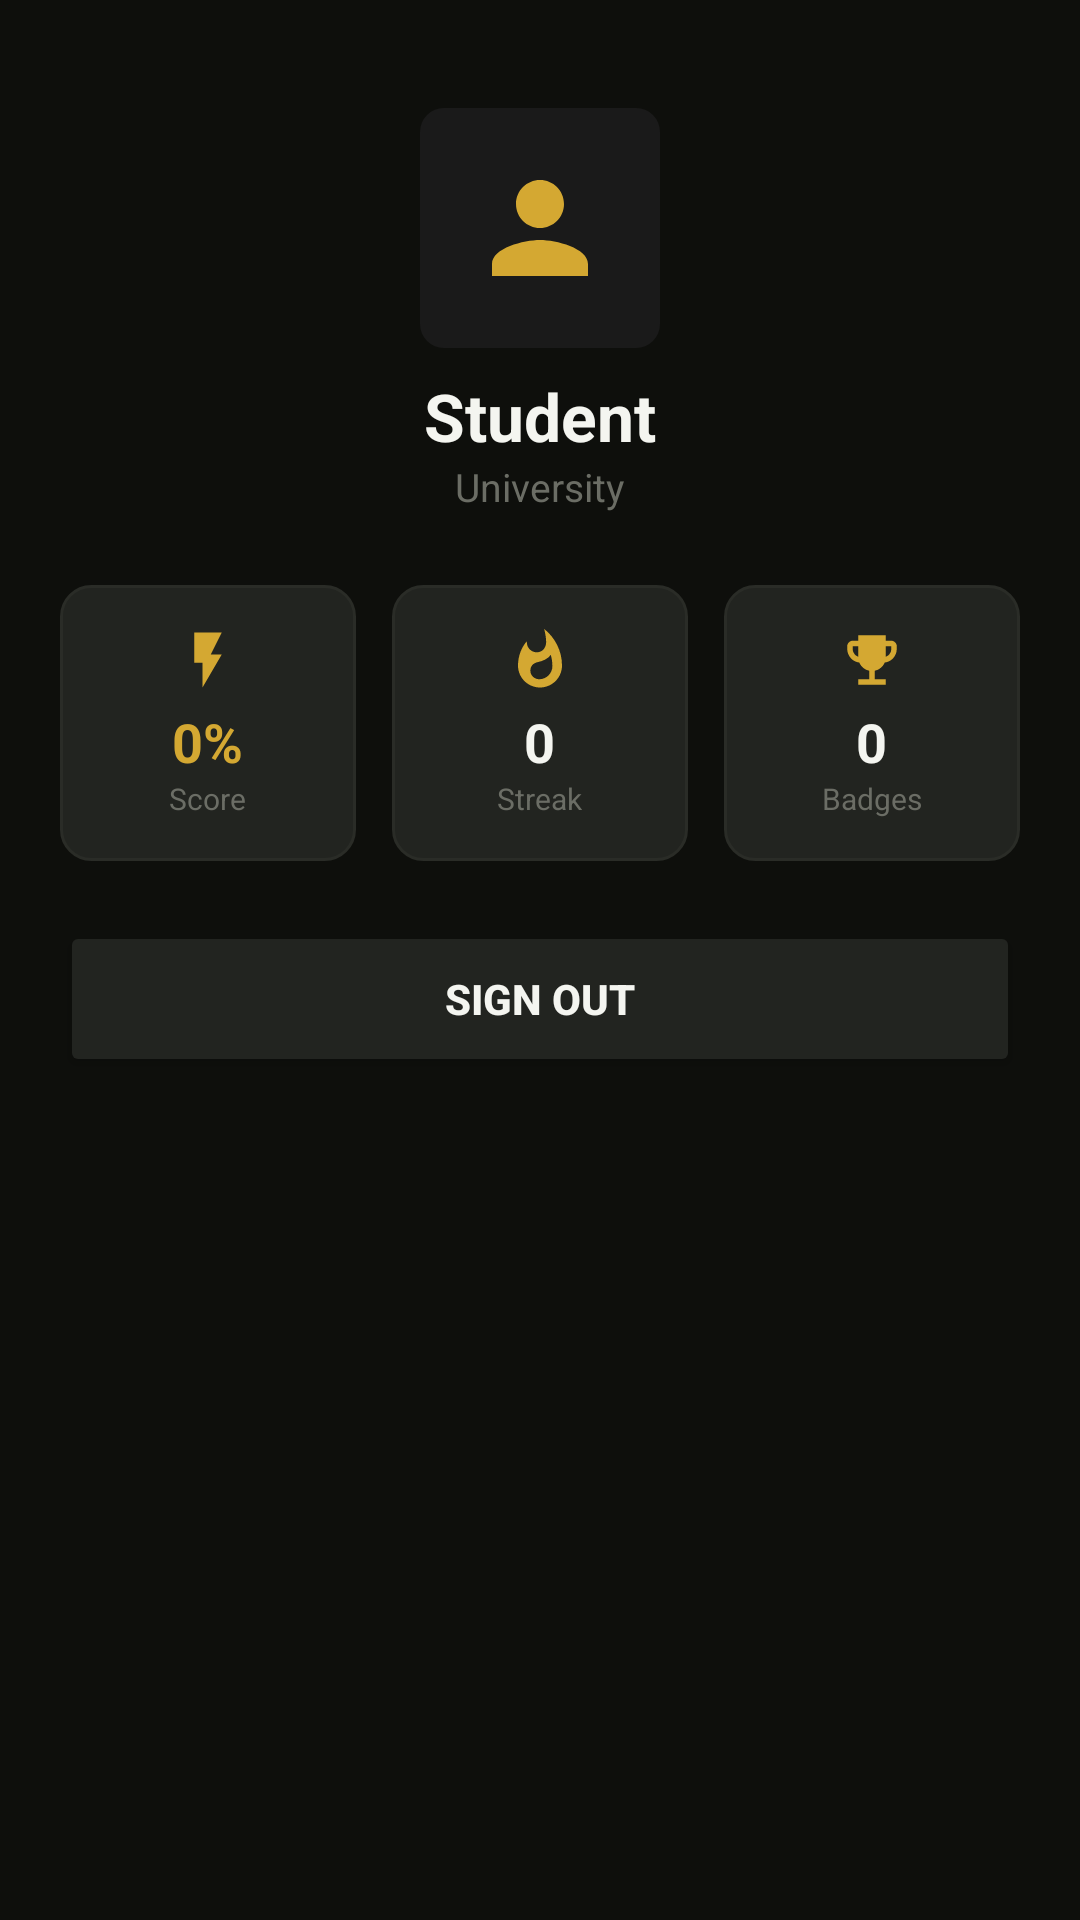

Reconstruct the res/layout file that produces this screen, plus the resources it refers to.
<!-- AndroidManifest.xml: application theme Theme.HabitU -->
<!-- res/layout/fragment_profile.xml -->
<?xml version="1.0" encoding="utf-8"?>
<ScrollView xmlns:android="http://schemas.android.com/apk/res/android"
    android:layout_width="match_parent"
    android:layout_height="match_parent"
    android:background="@color/dark_bg">

    <LinearLayout
        android:layout_width="match_parent"
        android:layout_height="wrap_content"
        android:orientation="vertical"
        android:padding="20dp"
        android:gravity="center_horizontal">

        
        <ImageView
            android:layout_width="80dp"
            android:layout_height="80dp"
            android:src="@drawable/ic_person"
            android:padding="16dp"
            android:background="@drawable/icon_container_bg"
            android:layout_marginBottom="8dp"
            android:layout_marginTop="16dp"/>

        <TextView
            android:id="@+id/tvProfileName"
            android:text="Student"
            android:textSize="22sp"
            android:textStyle="bold"
            android:textColor="@color/white"
            android:layout_width="wrap_content"
            android:layout_height="wrap_content"/>

        <TextView
            android:id="@+id/tvProfileUniversity"
            android:text="University"
            android:textSize="13sp"
            android:textColor="@color/muted"
            android:layout_width="wrap_content"
            android:layout_height="wrap_content"
            android:layout_marginBottom="24dp"/>

        
        <LinearLayout
            android:layout_width="match_parent"
            android:layout_height="wrap_content"
            android:orientation="horizontal"
            android:layout_marginBottom="20dp">

            <LinearLayout
                android:layout_width="0dp"
                android:layout_height="wrap_content"
                android:layout_weight="1"
                android:orientation="vertical"
                android:background="@drawable/input_bg"
                android:padding="14dp"
                android:gravity="center"
                android:layout_marginEnd="6dp">
                <ImageView android:src="@drawable/ic_score"
                    android:layout_width="22dp" android:layout_height="22dp"
                    android:layout_marginBottom="4dp"/>
                <TextView android:id="@+id/tvConsistency" android:text="0%"
                    android:textSize="18sp" android:textStyle="bold"
                    android:textColor="@color/lime"
                    android:layout_width="wrap_content" android:layout_height="wrap_content"/>
                <TextView android:text="Score" android:textSize="10sp"
                    android:textColor="@color/muted"
                    android:layout_width="wrap_content" android:layout_height="wrap_content"/>
            </LinearLayout>

            <LinearLayout
                android:layout_width="0dp"
                android:layout_height="wrap_content"
                android:layout_weight="1"
                android:orientation="vertical"
                android:background="@drawable/input_bg"
                android:padding="14dp"
                android:gravity="center"
                android:layout_marginStart="6dp"
                android:layout_marginEnd="6dp">
                <ImageView android:src="@drawable/ic_streak"
                    android:layout_width="22dp" android:layout_height="22dp"
                    android:layout_marginBottom="4dp"/>
                <TextView android:id="@+id/tvProfileStreak" android:text="0"
                    android:textSize="18sp" android:textStyle="bold"
                    android:textColor="@color/white"
                    android:layout_width="wrap_content" android:layout_height="wrap_content"/>
                <TextView android:text="Streak" android:textSize="10sp"
                    android:textColor="@color/muted"
                    android:layout_width="wrap_content" android:layout_height="wrap_content"/>
            </LinearLayout>

            <LinearLayout
                android:layout_width="0dp"
                android:layout_height="wrap_content"
                android:layout_weight="1"
                android:orientation="vertical"
                android:background="@drawable/input_bg"
                android:padding="14dp"
                android:gravity="center"
                android:layout_marginStart="6dp">
                <ImageView android:src="@drawable/ic_trophy"
                    android:layout_width="22dp" android:layout_height="22dp"
                    android:layout_marginBottom="4dp"/>
                <TextView android:id="@+id/tvBadges" android:text="0"
                    android:textSize="18sp" android:textStyle="bold"
                    android:textColor="@color/white"
                    android:layout_width="wrap_content" android:layout_height="wrap_content"/>
                <TextView android:text="Badges" android:textSize="10sp"
                    android:textColor="@color/muted"
                    android:layout_width="wrap_content" android:layout_height="wrap_content"/>
            </LinearLayout>

        </LinearLayout>

        
        <Button
            android:id="@+id/btnSignOut"
            android:text="Sign Out"
            android:textColor="@color/white"
            android:textStyle="bold"
            android:backgroundTint="@color/card_bg"
            android:layout_width="match_parent"
            android:layout_height="52dp"/>

    </LinearLayout>
</ScrollView>
<!-- resources referenced by this layout -->
<resources>
  <color name="card_bg">#222420</color>
  <color name="dark_bg">#0E0F0C</color>
  <color name="lime">#D4A832</color>
  <color name="muted">#6B6D65</color>
  <color name="white">#F4F5F0</color>
  <!-- drawable ic_person (drawable) -->
  <?xml version="1.0" encoding="utf-8"?>
  <vector xmlns:android="http://schemas.android.com/apk/res/android"
      android:width="24dp"
      android:height="24dp"
      android:viewportWidth="24"
      android:viewportHeight="24">
      <path
          android:fillColor="@color/lime"
          android:pathData="M12,12c2.21,0,4,-1.79,4,-4s-1.79,-4,-4,-4s-4,1.79,-4,4S9.79,12,12,12zM12,14c-2.67,0,-8,1.34,-8,4v2h16v-2C20,15.34,14.67,14,12,14z"/>
  </vector>
  <!-- drawable ic_score (drawable) -->
  <?xml version="1.0" encoding="utf-8"?>
  <vector xmlns:android="http://schemas.android.com/apk/res/android"
      android:width="24dp"
      android:height="24dp"
      android:viewportWidth="24"
      android:viewportHeight="24">
      <path
          android:fillColor="@color/lime"
          android:pathData="M7,2v11h3v9l7,-12h-4l4,-8z"/>
  </vector>
  <!-- drawable ic_streak (drawable) -->
  <?xml version="1.0" encoding="utf-8"?>
  <vector xmlns:android="http://schemas.android.com/apk/res/android"
      android:width="24dp"
      android:height="24dp"
      android:viewportWidth="24"
      android:viewportHeight="24">
      <path
          android:fillColor="@color/lime"
          android:pathData="M13.5,0.67s0.74,2.65,0.74,4.8c0,2.06,-1.35,3.73,-3.41,3.73c-2.07,0,-3.63,-1.67,-3.63,-3.73l0.03,-0.36C5.21,7.51,4,10.62,4,14c0,4.42,3.58,8,8,8s8,-3.58,8,-8C20,8.61,17.41,3.8,13.5,0.67zM11.71,19c-1.78,0,-3.22,-1.4,-3.22,-3.14c0,-1.62,1.05,-2.76,2.81,-3.12c1.77,-0.36,3.6,-1.21,4.62,-2.58c0.39,1.29,0.59,2.65,0.59,4.04C16.51,16.85,14.36,19,11.71,19z"/>
  </vector>
  <!-- drawable ic_trophy (drawable) -->
  <?xml version="1.0" encoding="utf-8"?>
  <vector xmlns:android="http://schemas.android.com/apk/res/android"
      android:width="24dp"
      android:height="24dp"
      android:viewportWidth="24"
      android:viewportHeight="24">
      <path
          android:fillColor="@color/lime"
          android:pathData="M19,5h-2V3H7v2H5C3.9,5,3,5.9,3,7v1c0,2.55,1.92,4.63,4.39,4.94c0.63,1.5,1.98,2.63,3.61,2.96V19H7v2h10v-2h-4v-3.1c1.63,-0.33,2.98,-1.46,3.61,-2.96C19.08,12.63,21,10.55,21,8V7C21,5.9,20.1,5,19,5zM7,10.82C5.84,10.4,5,9.3,5,8V7h2V10.82zM19,8c0,1.3,-0.84,2.4,-2,2.82V7h2V8z"/>
  </vector>
  <!-- drawable icon_container_bg (drawable) -->
  <?xml version="1.0" encoding="utf-8"?>
  <shape xmlns:android="http://schemas.android.com/apk/res/android">
      <solid android:color="@color/icon_bg"/>
      <corners android:radius="8dp"/>
  </shape>
  <!-- drawable input_bg (drawable) -->
  <?xml version="1.0" encoding="utf-8"?>
  <shape xmlns:android="http://schemas.android.com/apk/res/android">
      <solid android:color="@color/card_bg"/>
      <corners android:radius="10dp"/>
      <stroke android:width="1dp" android:color="@color/border"/>
  </shape>
  <style name="Theme.HabitU" parent="Theme.MaterialComponents.DayNight.NoActionBar">
          <item name="colorPrimary">@color/lime</item>
          <item name="colorPrimaryVariant">@color/mid_bg</item>
          <item name="colorOnPrimary">@color/dark_bg</item>
          <item name="android:windowBackground">@color/dark_bg</item>
          <item name="android:statusBarColor">@color/dark_bg</item>
      </style>
  <color name="icon_bg">#1A1A1A</color>
  <color name="border">#2A2C27</color>
  <color name="mid_bg">#1A1C17</color>
</resources>
